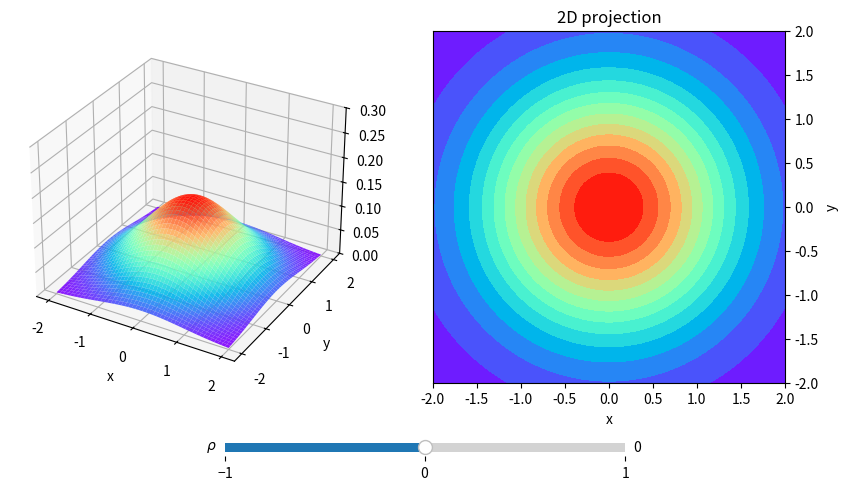

Recreate this plot in Python.
import numpy as np
import matplotlib.pyplot as plt
from matplotlib.widgets import Slider
from scipy.stats import multivariate_normal

rho = 0.5
S1, S2 = 1, 1

S12 = np.sqrt(S1*S2)

fig = plt.figure(figsize=(10,6))
plt.subplots_adjust(bottom=0.15)

ax1 = fig.add_subplot(121, projection='3d')
ax2 = fig.add_subplot(122)
ax2.set_box_aspect(1)
ax2.set_title('2D projection')
ax2.yaxis.tick_right(); 
ax2.yaxis.set_label_position('right')
ax2.set_xlabel('x'); ax2.set_ylabel('y')

xplot = np.linspace(-2,2)
yplot = np.linspace(-2,2)
X, Y = np.meshgrid(xplot,yplot)

def plots(rho): 
    Cov = [(S1,rho*S12), (rho*S12,S2)]
    rv = multivariate_normal(cov = Cov)
    Z = rv.pdf(np.dstack([X,Y]))
    cmap = 'rainbow'
    plot1 = ax1.plot_surface(X, Y, Z,
                       alpha=0.9, cmap=cmap)
    ax1.set_zlim(0, 0.3)
    ax1.set_xlabel('x')
    ax1.set_ylabel('y')
    
    levels = np.linspace(0,np.max(Z),15)
    plot2 = ax2.contourf(X, Y, Z,
                levels =levels, cmap=cmap)
    return plot1, plot2

axt = plt.axes([0.34, 0.1, 0.4, 0.03])
rho_slide = Slider(axt, r'$\rho$', 
             -1, 1, valstep=0.01, valinit=0)
axt.add_artist(axt.xaxis)
axt.set_xticks([-1,0,1])

plots(0)

def update(val):
    ax1.clear()
    rho = rho_slide.val
    plots(rho)
    
rho_slide.on_changed(update)
plt.show()
